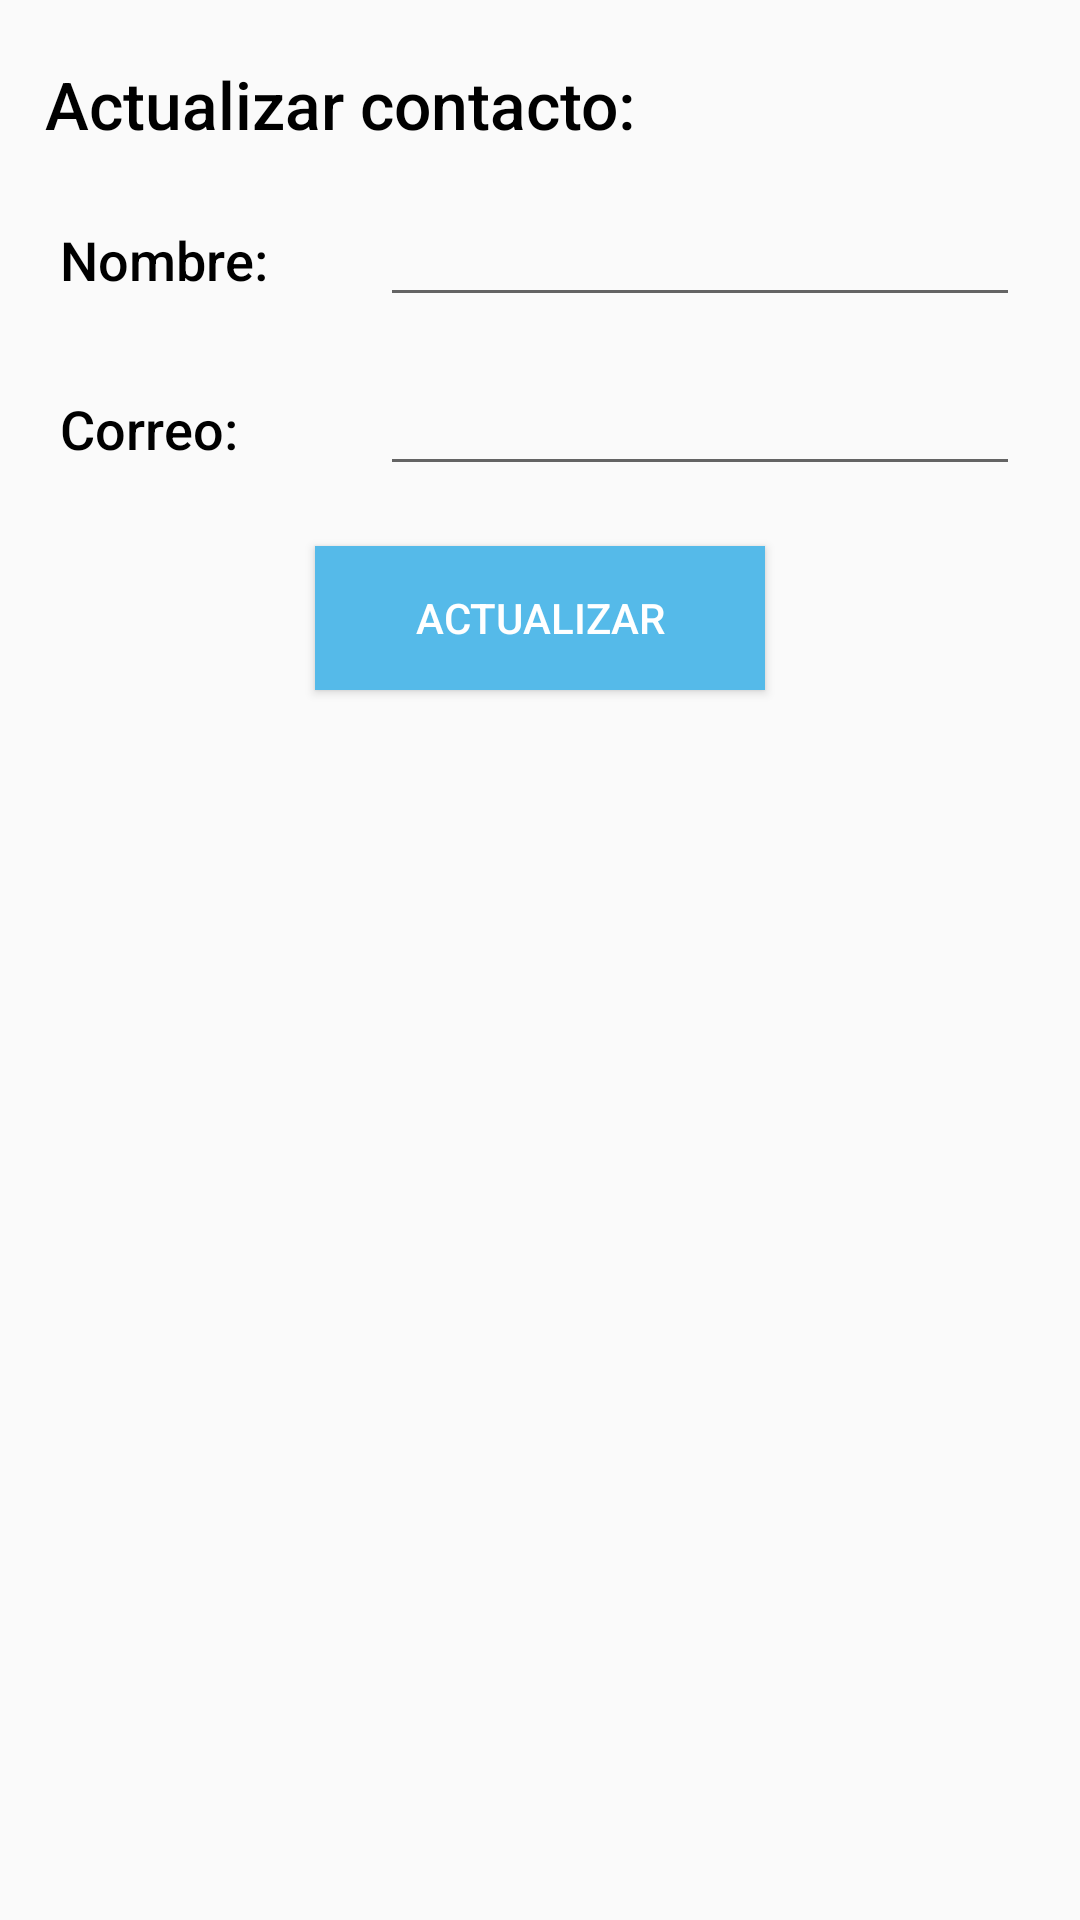

Layout XML and referenced resources for this Android screen:
<!-- AndroidManifest.xml: application theme AppTheme -->
<!-- res/layout/activity_actualizar_datos.xml -->
<?xml version="1.0" encoding="utf-8"?>

<LinearLayout xmlns:android="http://schemas.android.com/apk/res/android"
    xmlns:app="http://schemas.android.com/apk/res-auto"
    xmlns:tools="http://schemas.android.com/tools"
    android:orientation="vertical"
    android:layout_width="match_parent"
    android:layout_height="match_parent"
    tools:context="com.example.juan.chat.ActivityActualizarDatos">

    <TextView
        android:id="@+id/textView"
        android:layout_width="match_parent"
        android:layout_height="wrap_content"
        android:layout_marginLeft="15dp"
        android:layout_marginRight="15dp"
        android:layout_marginTop="20dp"
        android:text="Actualizar contacto:"
        android:textAppearance="@style/TextAppearance.AppCompat.Body2"

        android:textColor="@color/colorTexto"
        android:textSize="22sp" />

    <LinearLayout
        android:layout_width="match_parent"
        android:layout_height="wrap_content"
        android:layout_marginLeft="20dp"
        android:layout_marginRight="20dp"
        android:layout_marginTop="15dp"
        android:orientation="horizontal">

        <TextView
            android:id="@+id/textNom"
            android:layout_width="0dp"
            android:layout_height="wrap_content"
            android:layout_weight="1"
            android:text="Nombre: "
            android:textAppearance="@style/TextAppearance.AppCompat.Body2"

            android:textColor="@color/colorTexto"
            android:textSize="18sp" />

        <EditText
            android:id="@+id/editNom"
            android:layout_width="0dp"
            android:layout_height="wrap_content"
            android:layout_weight="2"
            android:ems="10"
            android:inputType="textPersonName"
            android:text=""
            android:textColor="@color/colorTexto">

        </EditText>

    </LinearLayout>

    <LinearLayout
        android:layout_width="match_parent"
        android:layout_height="wrap_content"
        android:layout_marginLeft="20dp"
        android:layout_marginRight="20dp"
        android:layout_marginTop="15dp"
        android:orientation="horizontal">

        <TextView
            android:id="@+id/textCor"
            android:layout_width="0dp"
            android:layout_height="wrap_content"
            android:layout_weight="1"
            android:text="Correo: "
            android:textAppearance="@style/TextAppearance.AppCompat.Body2"

            android:textColor="@color/colorTexto"
            android:textSize="18sp" />

        <EditText
            android:id="@+id/editCor"
            android:layout_width="0dp"
            android:layout_height="wrap_content"
            android:layout_weight="2"
            android:ems="10"
            android:inputType="textEmailAddress"
            android:textColor="@color/colorTexto" />


    </LinearLayout>

    <Button
        android:id="@+id/btActualizar"
        android:layout_width="150dp"
        android:layout_height="wrap_content"
        android:layout_gravity="center_horizontal"
        android:layout_marginTop="20dp"
        android:background="@color/colorFondoBotones"
        android:text="Actualizar"
        android:textColor="@color/colorTextoBotones" />

</LinearLayout>
<!-- resources referenced by this layout -->
<resources>
  <color name="colorFondoBotones">#55bae9</color>
  <color name="colorTexto">#000000</color>
  <color name="colorTextoBotones">#ffffff</color>
  <style name="AppTheme" parent="Theme.AppCompat.Light.DarkActionBar">
          
          <item name="colorPrimary">@color/colorPrimary</item>
          <item name="colorPrimaryDark">@color/colorPrimaryDark</item>
          <item name="colorAccent">@color/colorAccent</item>
      </style>
  <color name="colorPrimary">#55bae9</color>
  <color name="colorPrimaryDark">#55a1d1</color>
  <color name="colorAccent">#55bae9</color>
</resources>
